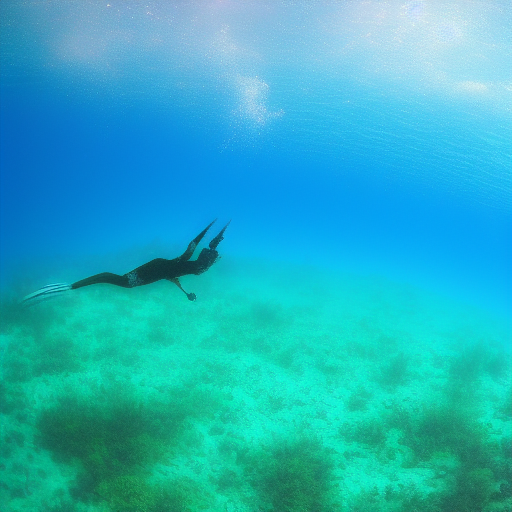
Generation parameters embedded in this image by AUTOMATIC1111 Stable Diffusion web UI or a fork of it (Forge, ...) (PNG 'parameters' text chunk):
Swimming race underwater
Negative prompt: No Words, face, no body, human
Steps: 18, Sampler: Euler a, CFG scale: 7, Seed: 963939069, Size: 512x512, Model hash: a9263745